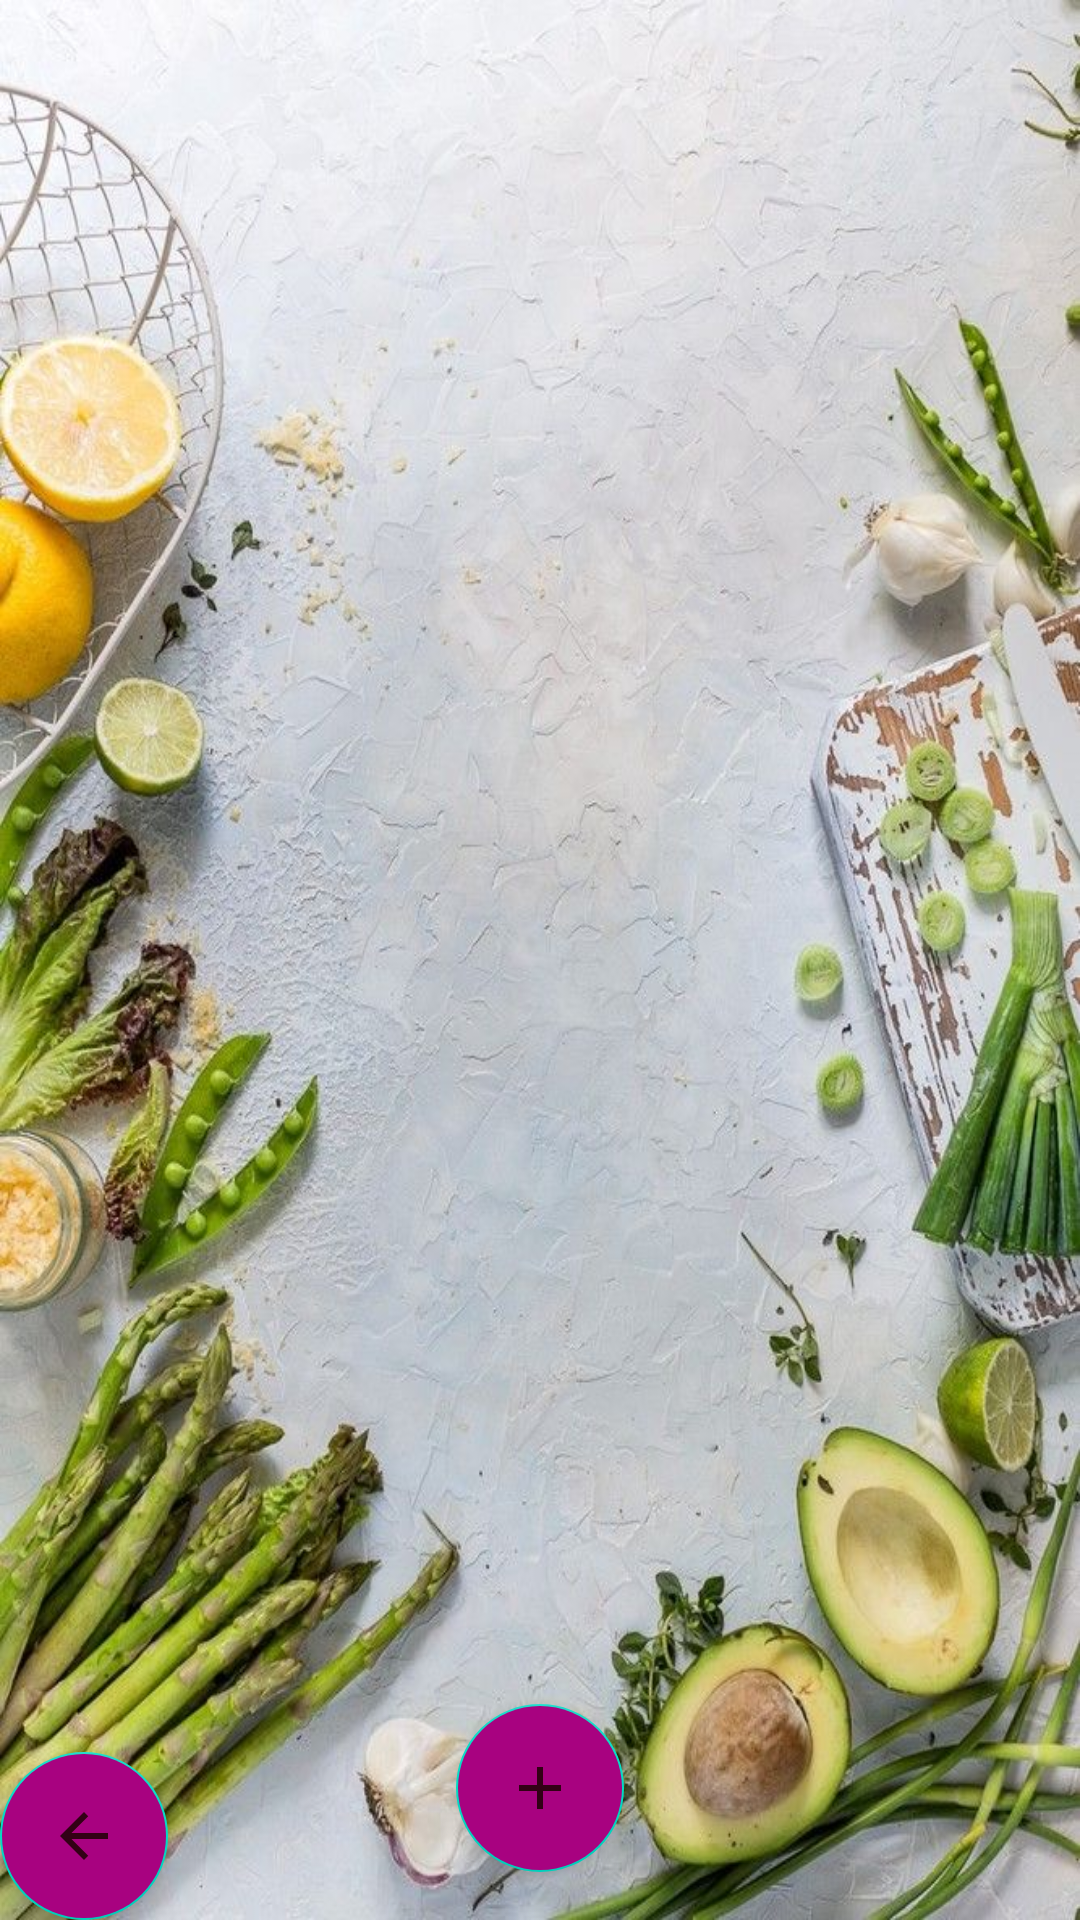

Write the Android layout XML for this screen, with the resource values it uses.
<!-- AndroidManifest.xml: application theme AppTheme -->
<!-- res/layout/activity_meals.xml -->
<?xml version="1.0" encoding="utf-8"?>
<androidx.constraintlayout.widget.ConstraintLayout xmlns:android="http://schemas.android.com/apk/res/android"
    xmlns:app="http://schemas.android.com/apk/res-auto"
    xmlns:tools="http://schemas.android.com/tools"
    android:layout_width="match_parent"
    android:layout_height="match_parent"
    android:background="@drawable/wallpaper"
    tools:context=".MealsActivity">

    <ListView
        android:id="@+id/lv_meals"
        android:layout_width="match_parent"
        android:layout_height="0dp"
        android:layout_marginTop="8dp"
        android:layout_marginStart="8dp"
        android:layout_marginLeft="8dp"
        android:layout_marginEnd="8dp"
        android:layout_marginRight="8dp"
        android:layout_marginBottom="8dp"
        android:divider="@android:color/transparent"
        android:dividerHeight="4dp"
        app:layout_constraintBottom_toTopOf="@id/fab_add_meals"
        app:layout_constraintEnd_toEndOf="parent"
        app:layout_constraintStart_toStartOf="parent"
        app:layout_constraintTop_toTopOf="parent" />

    <com.google.android.material.floatingactionbutton.FloatingActionButton
        android:id="@+id/fab_back_home"
        android:layout_width="wrap_content"
        android:layout_height="wrap_content"
        android:layout_gravity="bottom|end"
        android:layout_margin="@dimen/fab_margin"
        android:backgroundTint="@color/lila"
        app:layout_constraintBottom_toBottomOf="parent"
        app:layout_constraintStart_toStartOf="parent"
        app:srcCompat="@drawable/backtohome" />

    <com.google.android.material.floatingactionbutton.FloatingActionButton
        android:id="@+id/fab_add_meals"
        android:layout_width="wrap_content"
        android:layout_height="wrap_content"
        android:layout_gravity="bottom|end"
        android:layout_margin="16dp"
        android:backgroundTint="@color/lila"
        app:layout_constraintBottom_toBottomOf="parent"
        app:layout_constraintEnd_toEndOf="parent"
        app:layout_constraintStart_toStartOf="parent"
        app:srcCompat="@drawable/ic_add">

    </com.google.android.material.floatingactionbutton.FloatingActionButton>

</androidx.constraintlayout.widget.ConstraintLayout>
<!-- resources referenced by this layout -->
<resources>
  <color name="lila">#A80280</color>
  <!-- drawable backtohome (drawable) -->
  <vector android:height="24dp" android:tint="#320115"
      android:viewportHeight="24" android:viewportWidth="24"
      android:width="24dp" xmlns:android="http://schemas.android.com/apk/res/android">
      <path android:fillColor="@android:color/white" android:pathData="M20,11H7.83l5.59,-5.59L12,4l-8,8 8,8 1.41,-1.41L7.83,13H20v-2z"/>
  </vector>
  <!-- drawable ic_add (drawable) -->
  <vector android:height="24dp" android:tint="#320115"
      android:viewportHeight="24" android:viewportWidth="24"
      android:width="24dp" xmlns:android="http://schemas.android.com/apk/res/android">
      <path android:fillColor="@android:color/white" android:pathData="M19,13h-6v6h-2v-6H5v-2h6V5h2v6h6v2z"/>
  </vector>
  <!-- drawable wallpaper: jpeg bitmap (drawable, 135935 bytes) -->
  <style name="AppTheme" parent="Theme.AppCompat.Light.DarkActionBar">
          
          <item name="colorPrimary">@color/colorPrimary</item>
          <item name="colorPrimaryDark">@color/colorPrimaryDark</item>
          <item name="colorAccent">@color/colorAccent</item>
          <item name="windowActionBar">false</item>
          <item name="windowNoTitle">true</item>
          <item name="android:buttonStyle">@style/ButtonStyle</item>
      </style>
  <color name="colorPrimary">#6200EE</color>
  <color name="colorPrimaryDark">#3700B3</color>
  <color name="colorAccent">#03DAC5</color>
  <style name="ButtonStyle" parent="android:style/Widget.Button">
          <item name="android:textColor">@color/white</item>
          <item name="android:textSize">20dp</item>
          <item name="android:background">@color/lila</item>
          <item name="android:textAllCaps">false</item>
      </style>
  <color name="white">#ffffff</color>
</resources>
